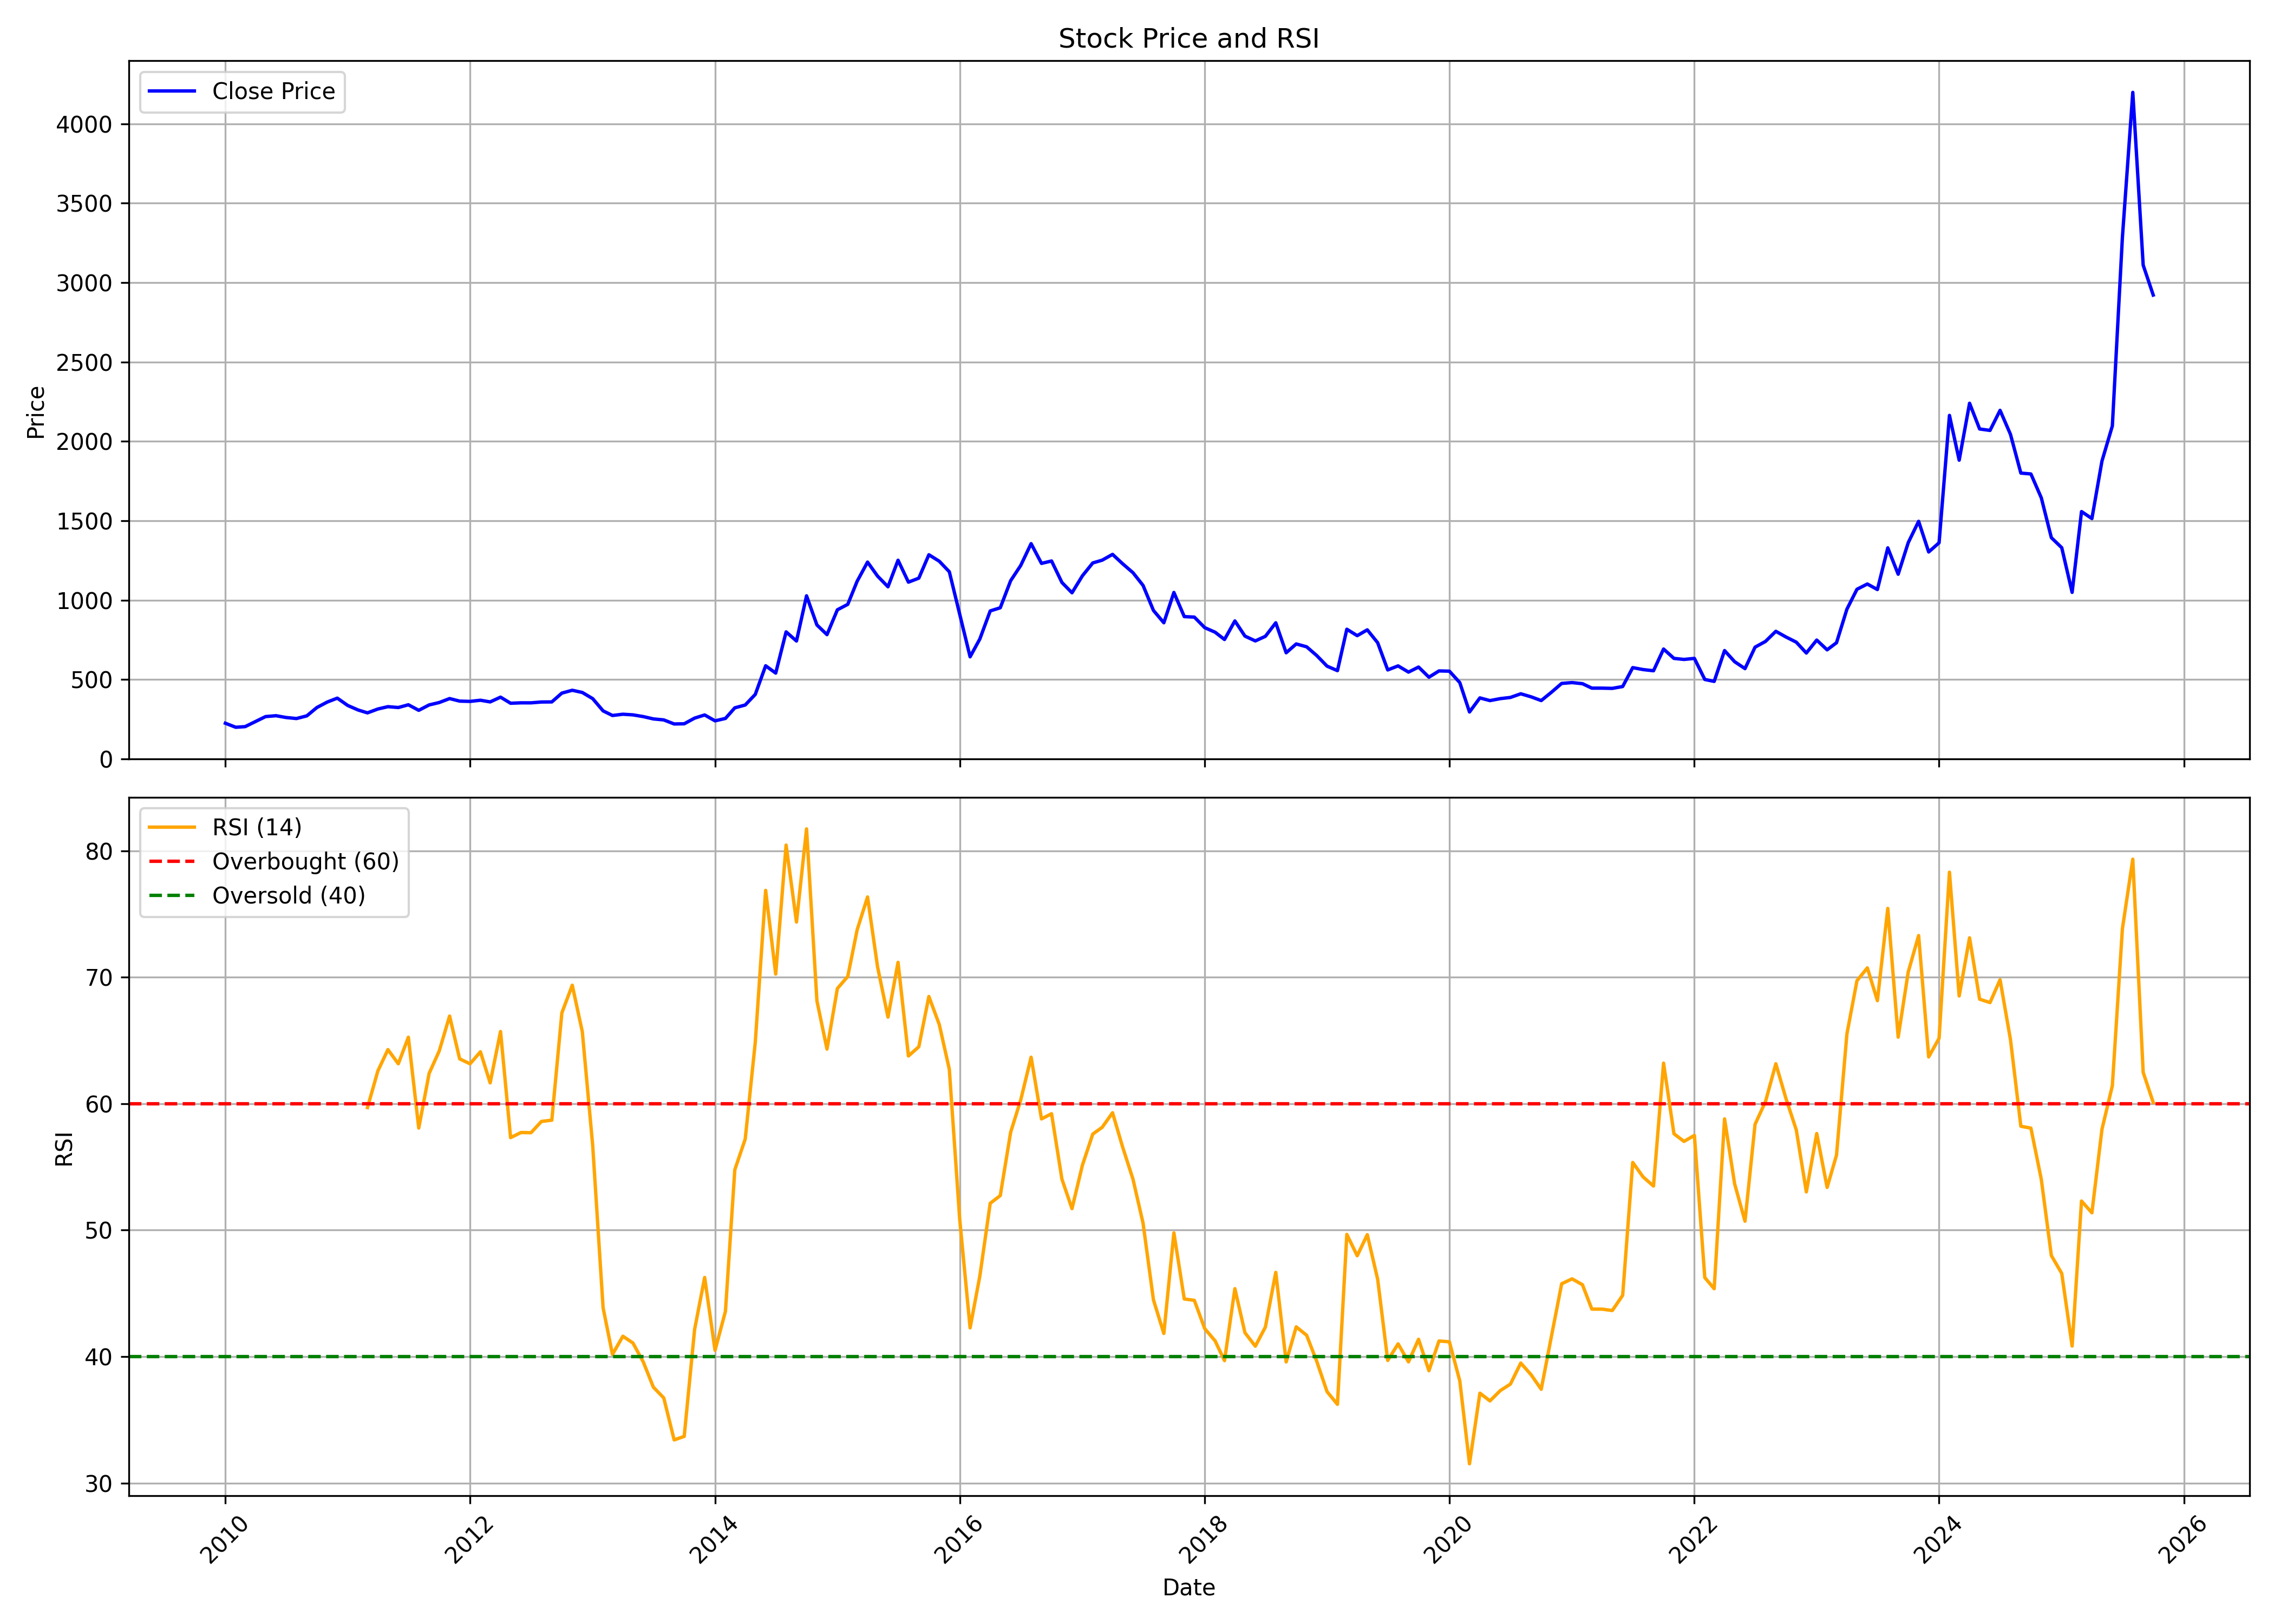

The data file committed next to this chart (first rows):
, date, symbol, open, high, low, close, volume, rsi
0, 2010-01-01, SMLISUZU, 269.2, 276.9, 211.6, 225.1, 16110, 
1, 2010-02-01, SMLISUZU, 214.6, 258, 190.9, 199.7, 36004, 
2, 2010-03-01, SMLISUZU, 199.7, 232.1, 186.8, 203.7, 219821, 
3, 2010-04-01, SMLISUZU, 203, 253.1, 192.7, 236, 156830, 
4, 2010-05-01, SMLISUZU, 235.6, 283.6, 229, 267, 143043, 
5, 2010-06-01, SMLISUZU, 269.2, 327.5, 262.8, 272.5, 207301, 
6, 2010-07-01, SMLISUZU, 268.4, 341.5, 253.6, 261.2, 1118916, 
7, 2010-08-01, SMLISUZU, 260.2, 299.5, 243.5, 254.7, 407641, 
8, 2010-09-01, SMLISUZU, 252.2, 280.3, 245.5, 271.5, 107467, 
9, 2010-10-01, SMLISUZU, 282.2, 380.4, 270.8, 323.9, 1037931, 
10, 2010-11-01, SMLISUZU, 328.3, 386.5, 313.1, 358.5, 716407, 
11, 2010-12-01, SMLISUZU, 355.2, 390.6, 341.8, 383.1, 64105, 
12, 2011-01-01, SMLISUZU, 390, 390.6, 311.8, 337.1, 87622, 
13, 2011-02-01, SMLISUZU, 342.5, 356.9, 293, 308.5, 22972, 
14, 2011-03-01, SMLISUZU, 324, 341.7, 280.6, 290.4, 28147, 59.69
15, 2011-04-01, SMLISUZU, 290.4, 332.9, 272.3, 314.6, 27157, 62.59
16, 2011-05-01, SMLISUZU, 315.2, 334.7, 304.5, 329.4, 51176, 64.27
17, 2011-06-01, SMLISUZU, 323.3, 350.7, 294.4, 324, 38939, 63.15
18, 2011-07-01, SMLISUZU, 319.6, 363.1, 312.5, 341.4, 44899, 65.25
19, 2011-08-01, SMLISUZU, 358.1, 358.1, 290.4, 306.4, 13031, 58.07
20, 2011-09-01, SMLISUZU, 306.4, 384.4, 302.4, 340.4, 75458, 62.4
21, 2011-10-01, SMLISUZU, 338.7, 380.8, 338.7, 355.4, 26174, 64.16
22, 2011-11-01, SMLISUZU, 355.4, 394.9, 304.7, 380.4, 87329, 66.93
23, 2011-12-01, SMLISUZU, 364.5, 394.4, 327.9, 364.4, 17933, 63.54
24, 2012-01-01, SMLISUZU, 364.4, 389.8, 347.3, 362.6, 9500, 63.15
25, 2012-02-01, SMLISUZU, 370.8, 408, 345, 369.8, 25388, 64.1
26, 2012-03-01, SMLISUZU, 367.2, 382.6, 338.8, 359.4, 90377, 61.64
27, 2012-04-01, SMLISUZU, 362.5, 427, 344.5, 389.3, 172889, 65.71
28, 2012-05-01, SMLISUZU, 389.9, 389.9, 349.1, 350.9, 29255, 57.31
29, 2012-06-01, SMLISUZU, 352.8, 369, 345.5, 353.6, 7173, 57.72
30, 2012-07-01, SMLISUZU, 360.4, 372.6, 328.5, 353.5, 24495, 57.7
31, 2012-08-01, SMLISUZU, 352.7, 379.1, 338.9, 358.8, 19549, 58.59
32, 2012-09-01, SMLISUZU, 359.1, 370, 350.4, 359.3, 74381, 58.69
33, 2012-10-01, SMLISUZU, 355, 480.1, 355, 414.8, 182850, 67.18
34, 2012-11-01, SMLISUZU, 407.2, 448.8, 384.6, 432.7, 278444, 69.37
35, 2012-12-01, SMLISUZU, 442.3, 452.4, 405.5, 418.7, 68395, 65.69
36, 2013-01-01, SMLISUZU, 399.8, 462.7, 365.6, 379.9, 364669, 56.68
37, 2013-02-01, SMLISUZU, 381.2, 388.7, 296.2, 302.9, 183339, 43.85
38, 2013-03-01, SMLISUZU, 344.2, 344.2, 221, 273.9, 118160, 40.17
39, 2013-04-01, SMLISUZU, 259.1, 300.8, 256.3, 281.8, 19730, 41.61
40, 2013-05-01, SMLISUZU, 281.8, 328.3, 260.5, 277.8, 55322, 41.07
41, 2013-06-01, SMLISUZU, 276.7, 285, 242.5, 266.9, 76743, 39.57
42, 2013-07-01, SMLISUZU, 264.7, 300.8, 231.4, 252.3, 45010, 37.58
43, 2013-08-01, SMLISUZU, 256.3, 262.8, 203.6, 246, 52854, 36.73
44, 2013-09-01, SMLISUZU, 253.2, 253.2, 217.4, 220.5, 71594, 33.41
45, 2013-10-01, SMLISUZU, 220.7, 238.8, 215.4, 221.6, 30875, 33.69
46, 2013-11-01, SMLISUZU, 224.4, 265.5, 209.2, 257.3, 416994, 42.14
47, 2013-12-01, SMLISUZU, 257, 305.2, 248, 277.2, 211272, 46.25
48, 2014-01-01, SMLISUZU, 279, 300.9, 234.6, 240.2, 242928, 40.49
49, 2014-02-01, SMLISUZU, 240.9, 261.8, 232.2, 255.3, 90840, 43.57
50, 2014-03-01, SMLISUZU, 250.8, 325.7, 243.7, 322.2, 345785, 54.77
51, 2014-04-01, SMLISUZU, 317.2, 365.4, 288.2, 339.8, 222618, 57.19
52, 2014-05-01, SMLISUZU, 339.8, 451.9, 317.3, 406.5, 360645, 64.83
53, 2014-06-01, SMLISUZU, 395.2, 608.1, 391.9, 586.9, 1039080, 76.86
54, 2014-07-01, SMLISUZU, 578, 664.5, 538.3, 540.7, 158667, 70.24
55, 2014-08-01, SMLISUZU, 548.3, 801.3, 533.1, 800.3, 423075, 80.45
56, 2014-09-01, SMLISUZU, 828.6, 843.5, 719.3, 742.8, 641715, 74.36
57, 2014-10-01, SMLISUZU, 767.2, 1072, 720.3, 1027, 729616, 81.73
58, 2014-11-01, SMLISUZU, 1036, 1052, 801.7, 843.8, 636272, 68.13
59, 2014-12-01, SMLISUZU, 847.8, 890, 743.5, 783, 480678, 64.31
... 130 more rows
